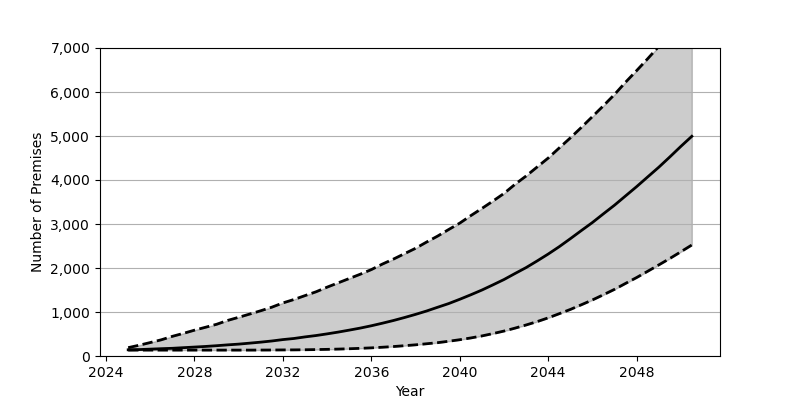

Data behind this chart, as committed beside it:
Date, Low, Base, High
2025-01, 134, 141, 190
2025-07, 134, 146, 245
2026-01, 134, 156, 306
2026-07, 134, 166, 368
2027-01, 134, 175, 447
2027-07, 134, 189, 514
2028-01, 134, 203, 587
2028-07, 134, 217, 653
2029-01, 134, 234, 721
2029-07, 134, 253, 808
2030-01, 134, 270, 880
2030-07, 134, 292, 953
2031-01, 135, 315, 1029
2031-07, 136, 341, 1109
2032-01, 138, 373, 1206
2032-07, 139, 398, 1284
2033-01, 142, 434, 1373
2033-07, 146, 465, 1459
2034-01, 151, 503, 1565
2034-07, 157, 543, 1662
2035-01, 165, 588, 1761
2035-07, 174, 634, 1858
2036-01, 185, 687, 1964
2036-07, 199, 745, 2089
2037-01, 215, 807, 2203
2037-07, 234, 874, 2325
2038-01, 254, 946, 2448
2038-07, 278, 1022, 2589
2039-01, 303, 1108, 2726
2039-07, 335, 1191, 2874
2040-01, 370, 1289, 3020
2040-07, 410, 1391, 3190
2041-01, 456, 1499, 3354
2041-07, 509, 1616, 3520
2042-01, 567, 1738, 3695
2042-07, 633, 1874, 3901
2043-01, 705, 2009, 4091
2043-07, 781, 2159, 4294
2044-01, 867, 2317, 4499
2044-07, 961, 2484, 4728
2045-01, 1058, 2666, 4957
2045-07, 1164, 2850, 5194
2046-01, 1274, 3034, 5442
2046-07, 1392, 3231, 5687
2047-01, 1515, 3428, 5944
2047-07, 1649, 3637, 6221
2048-01, 1783, 3849, 6486
2048-07, 1925, 4069, 6755
2049-01, 2070, 4290, 7036
2049-07, 2215, 4522, 7330
2050-01, 2369, 4764, 7610
2050-07, 2523, 4993, 7893
